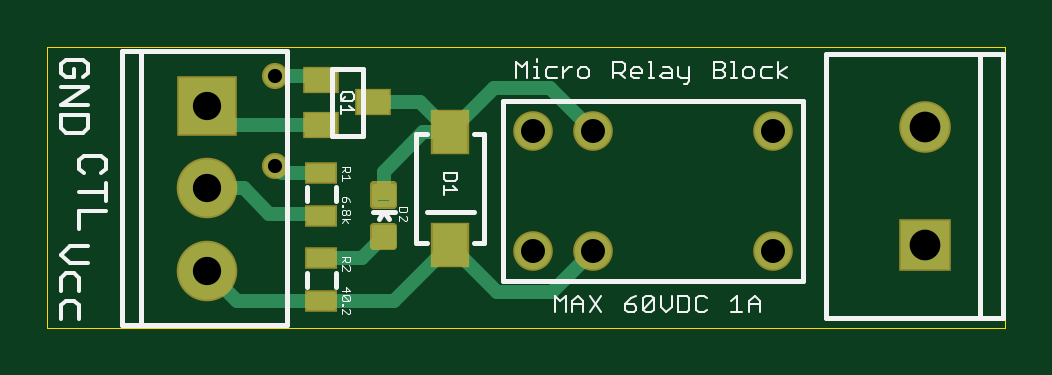
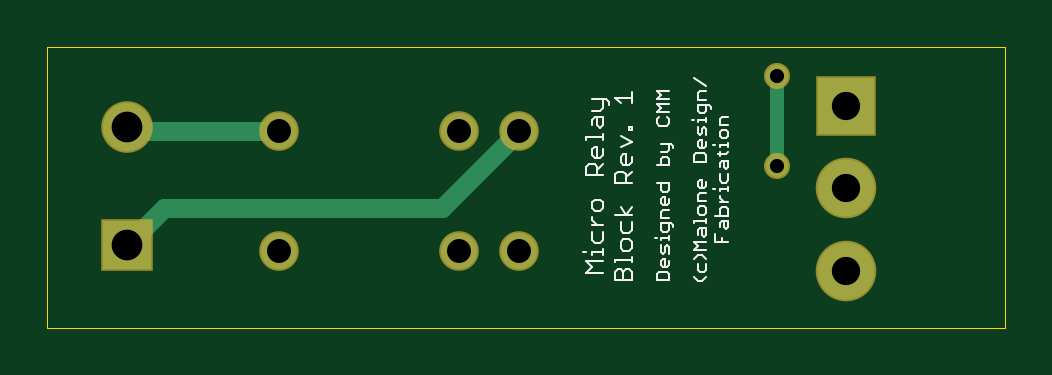
Circuit board: 9 layer files. Board 40.6 x 11.9 mm.
- outline: microrelayblock_rev1.boardoutline.ger (229 bytes)
- bottom_copper: microrelayblock_rev1.bottomlayer.ger (751 bytes)
- bottom_silk: microrelayblock_rev1.bottomsilkscreen.ger (8933 bytes)
- bottom_mask: microrelayblock_rev1.bottomsoldermask.ger (523 bytes)
- drill: microrelayblock_rev1.drills.xln (249 bytes)
- paste: microrelayblock_rev1.tcream.ger (762 bytes)
- top_copper: microrelayblock_rev1.toplayer.ger (1984 bytes)
- top_silk: microrelayblock_rev1.topsilkscreen.ger (8965 bytes)
- top_mask: microrelayblock_rev1.topsoldermask.ger (1200 bytes)

=== outline: microrelayblock_rev1.boardoutline.ger (229 bytes, source withheld) ===
=== bottom_copper: microrelayblock_rev1.bottomlayer.ger ===
G75*
%MOIN*%
%OFA0B0*%
%FSLAX24Y24*%
%IPPOS*%
%LPD*%
%AMOC8*
5,1,8,0,0,1.08239X$1,22.5*
%
%ADD10R,0.0800X0.0800*%
%ADD11C,0.0800*%
%ADD12R,0.0950X0.0950*%
%ADD13C,0.0950*%
%ADD14C,0.0600*%
%ADD15C,0.0376*%
%ADD16C,0.0240*%
%ADD17C,0.0320*%
D10*
X014734Y001636D03*
D11*
X014734Y003605D03*
D12*
X002757Y003959D03*
D13*
X002757Y001203D03*
X002757Y002581D03*
D14*
X008198Y003535D03*
X009198Y003535D03*
X012198Y003535D03*
X012198Y001535D03*
X009198Y001535D03*
X008198Y001535D03*
D15*
X003900Y002954D03*
X003900Y004454D03*
D16*
X003900Y002954D01*
D17*
X008198Y003535D02*
X009479Y002254D01*
X014116Y002254D01*
X014734Y001636D01*
X014665Y003535D02*
X012198Y003535D01*
X014665Y003535D02*
X014734Y003605D01*
M02*

=== bottom_silk: microrelayblock_rev1.bottomsilkscreen.ger (8933 bytes, source omitted) ===
=== bottom_mask: microrelayblock_rev1.bottomsoldermask.ger ===
G75*
%MOIN*%
%OFA0B0*%
%FSLAX24Y24*%
%IPPOS*%
%LPD*%
%AMOC8*
5,1,8,0,0,1.08239X$1,22.5*
%
%ADD10R,0.0860X0.0860*%
%ADD11C,0.0860*%
%ADD12R,0.1010X0.1010*%
%ADD13C,0.1010*%
%ADD14C,0.0660*%
%ADD15C,0.0436*%
D10*
X014734Y001636D03*
D11*
X014734Y003605D03*
D12*
X002757Y003959D03*
D13*
X002757Y001203D03*
X002757Y002581D03*
D14*
X008198Y003535D03*
X009198Y003535D03*
X012198Y003535D03*
X012198Y001535D03*
X009198Y001535D03*
X008198Y001535D03*
D15*
X003900Y002954D03*
X003900Y004454D03*
M02*

=== drill: microrelayblock_rev1.drills.xln ===
%
M48
M72
T01C0.0236
T02C0.0400
T03C0.0472
T04C0.0512
%
T01
X3900Y2954
X3900Y4454
T02
X8198Y3535
X9198Y3535
X12198Y3535
X12198Y1535
X9198Y1535
X8198Y1535
T03
X2757Y1203
X2757Y2581
X2757Y3959
T04
X14734Y3605
X14734Y1636
M30

=== paste: microrelayblock_rev1.tcream.ger ===
G75*
%MOIN*%
%OFA0B0*%
%FSLAX24Y24*%
%IPPOS*%
%LPD*%
%AMOC8*
5,1,8,0,0,1.08239X$1,22.5*
%
%ADD10R,0.0579X0.0697*%
%ADD11C,0.0118*%
%ADD12R,0.0551X0.0394*%
%ADD13R,0.0472X0.0315*%
D10*
X006813Y001632D03*
X006813Y003522D03*
D11*
X005844Y002332D02*
X005568Y002332D01*
X005568Y002608D01*
X005844Y002608D01*
X005844Y002332D01*
X005844Y002449D02*
X005568Y002449D01*
X005568Y002566D02*
X005844Y002566D01*
X005844Y001641D02*
X005568Y001641D01*
X005568Y001917D01*
X005844Y001917D01*
X005844Y001641D01*
X005844Y001758D02*
X005568Y001758D01*
X005568Y001875D02*
X005844Y001875D01*
D12*
X004667Y003644D03*
X005533Y004018D03*
X004667Y004392D03*
D13*
X004667Y000703D03*
X004667Y001412D03*
X004667Y002128D03*
X004667Y002837D03*
M02*

=== top_copper: microrelayblock_rev1.toplayer.ger ===
G75*
%MOIN*%
%OFA0B0*%
%FSLAX24Y24*%
%IPPOS*%
%LPD*%
%AMOC8*
5,1,8,0,0,1.08239X$1,22.5*
%
%ADD10R,0.0579X0.0697*%
%ADD11R,0.0800X0.0800*%
%ADD12C,0.0800*%
%ADD13R,0.0950X0.0950*%
%ADD14C,0.0950*%
%ADD15C,0.0118*%
%ADD16R,0.0551X0.0394*%
%ADD17R,0.0472X0.0315*%
%ADD18C,0.0600*%
%ADD19C,0.0240*%
%ADD20C,0.0376*%
D10*
X006813Y001632D03*
X006813Y003522D03*
D11*
X014734Y001636D03*
D12*
X014734Y003605D03*
D13*
X002757Y003959D03*
D14*
X002757Y002581D03*
X002757Y001203D03*
D15*
X005568Y001641D02*
X005844Y001641D01*
X005568Y001641D02*
X005568Y001917D01*
X005844Y001917D01*
X005844Y001641D01*
X005844Y001758D02*
X005568Y001758D01*
X005568Y001875D02*
X005844Y001875D01*
X005844Y002332D02*
X005568Y002332D01*
X005568Y002608D01*
X005844Y002608D01*
X005844Y002332D01*
X005844Y002449D02*
X005568Y002449D01*
X005568Y002566D02*
X005844Y002566D01*
D16*
X004667Y003644D03*
X005533Y004018D03*
X004667Y004392D03*
D17*
X004667Y002837D03*
X004667Y002128D03*
X004667Y001412D03*
X004667Y000703D03*
D18*
X008198Y001535D03*
X009198Y001535D03*
X012198Y001535D03*
X012198Y003535D03*
X009198Y003535D03*
X008198Y003535D03*
D19*
X003257Y000703D02*
X002757Y001203D01*
X003257Y000703D02*
X004667Y000703D01*
X005883Y000703D01*
X006813Y001632D01*
X007591Y000854D01*
X008517Y000854D01*
X009198Y001535D01*
X005706Y001779D02*
X005339Y001412D01*
X004667Y001412D01*
X004667Y002128D02*
X004641Y002154D01*
X003800Y002154D01*
X003373Y002581D01*
X002757Y002581D01*
X003900Y002954D02*
X004017Y002837D01*
X004667Y002837D01*
X005706Y002860D02*
X005706Y002470D01*
X005706Y002860D02*
X006368Y003522D01*
X006813Y003522D01*
X007545Y004254D01*
X008479Y004254D01*
X009198Y003535D01*
X006813Y003522D02*
X006317Y004018D01*
X005533Y004018D01*
X004667Y004392D02*
X004605Y004454D01*
X003900Y004454D01*
X003072Y003644D02*
X002757Y003959D01*
X003072Y003644D02*
X004667Y003644D01*
D20*
X003900Y002954D03*
X003900Y004454D03*
M02*

=== top_silk: microrelayblock_rev1.topsilkscreen.ger (8965 bytes, source omitted) ===
=== top_mask: microrelayblock_rev1.topsoldermask.ger ===
G75*
%MOIN*%
%OFA0B0*%
%FSLAX24Y24*%
%IPPOS*%
%LPD*%
%AMOC8*
5,1,8,0,0,1.08239X$1,22.5*
%
%ADD10R,0.0639X0.0757*%
%ADD11R,0.0860X0.0860*%
%ADD12C,0.0860*%
%ADD13R,0.1010X0.1010*%
%ADD14C,0.1010*%
%ADD15C,0.0136*%
%ADD16R,0.0611X0.0454*%
%ADD17R,0.0532X0.0375*%
%ADD18C,0.0660*%
%ADD19C,0.0436*%
D10*
X006813Y001632D03*
X006813Y003522D03*
D11*
X014734Y001636D03*
D12*
X014734Y003605D03*
D13*
X002757Y003959D03*
D14*
X002757Y001203D03*
X002757Y002581D03*
D15*
X005547Y002311D02*
X005865Y002311D01*
X005547Y002311D02*
X005547Y002629D01*
X005865Y002629D01*
X005865Y002311D01*
X005865Y002446D02*
X005547Y002446D01*
X005547Y002581D02*
X005865Y002581D01*
X005865Y001620D02*
X005547Y001620D01*
X005547Y001938D01*
X005865Y001938D01*
X005865Y001620D01*
X005865Y001755D02*
X005547Y001755D01*
X005547Y001890D02*
X005865Y001890D01*
D16*
X004667Y003644D03*
X005533Y004018D03*
X004667Y004392D03*
D17*
X004667Y002837D03*
X004667Y002128D03*
X004667Y001412D03*
X004667Y000703D03*
D18*
X008198Y001535D03*
X009198Y001535D03*
X012198Y001535D03*
X012198Y003535D03*
X009198Y003535D03*
X008198Y003535D03*
D19*
X003900Y002954D03*
X003900Y004454D03*
M02*

